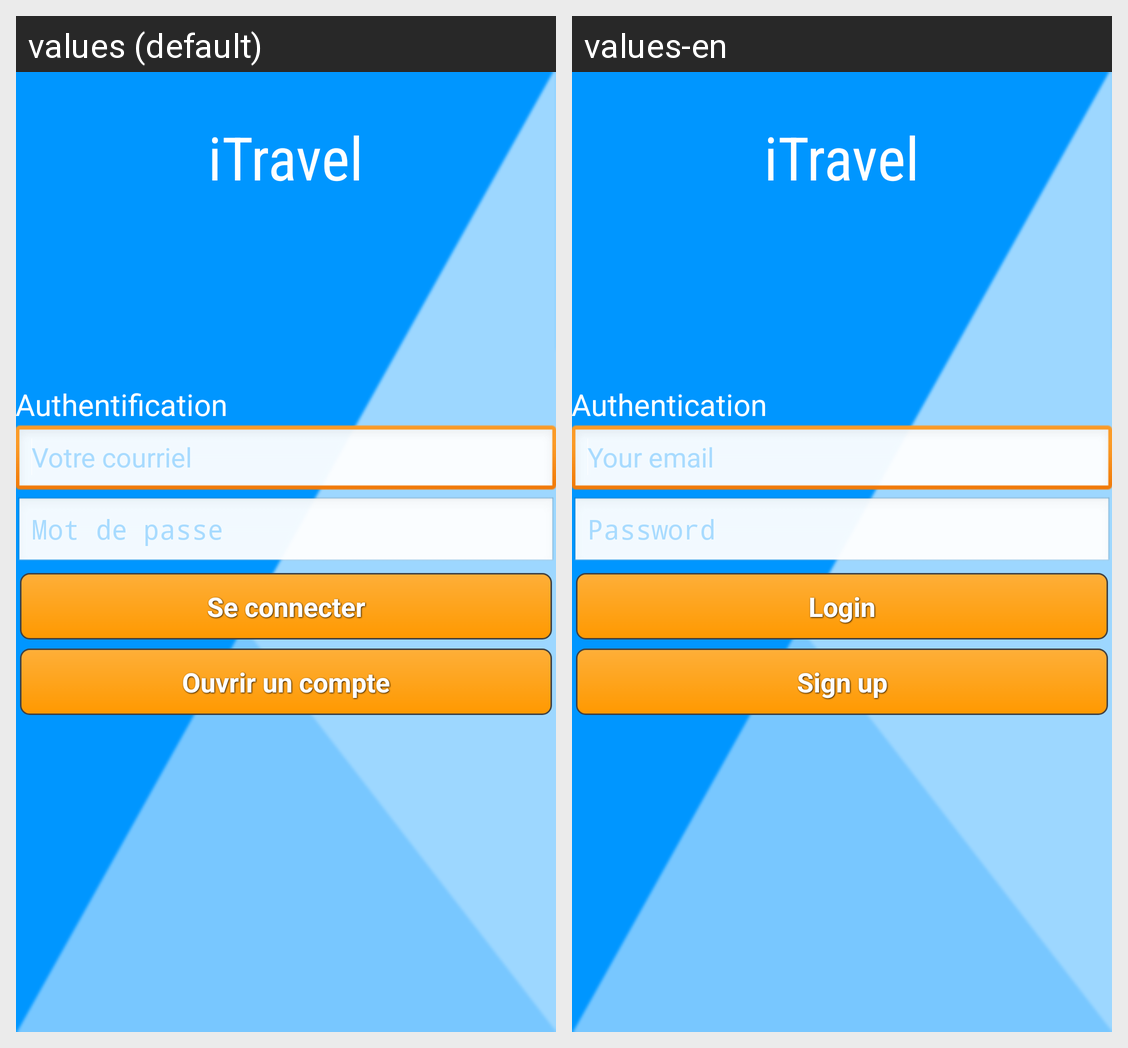

Locale-by-locale string values for the Android screen shown in this grid:
Android screen res/layout/activity_main.xml rendered under 2 locales, left to right: values (default), values-en. Device: Nexus 5 (rendered at 1080×1920; each locale shown at half size, 540×960, under a caption strip naming it); theme AppTheme.
Strings drawn on this screen, with the default value and each locale's value (text and hints the layout hard-codes, and strings that could not be matched under every locale, appear in the picture but are not listed):

app_name
  values: iTravel
  values-en: iTravel

txtAuthenticate
  values: Authentification
  values-en: Authentication

txtYourEmail
  values: Votre courriel
  values-en: Your email

txtYourPassword
  values: Mot de passe
  values-en: Password

txtLogin
  values: Se connecter
  values-en: Login

btnOpenAccount
  values: Ouvrir un compte
  values-en: Sign up
